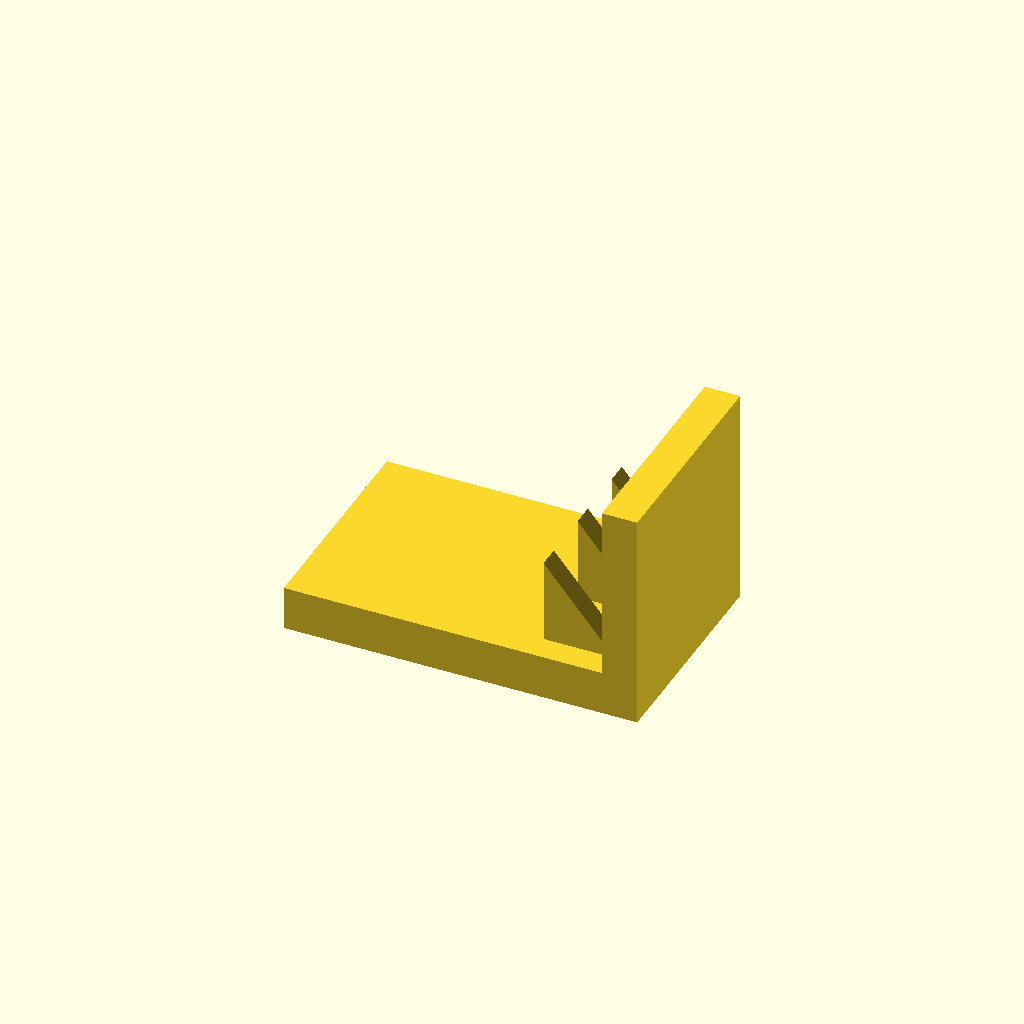
Cell 1 — every parameter at its default value.
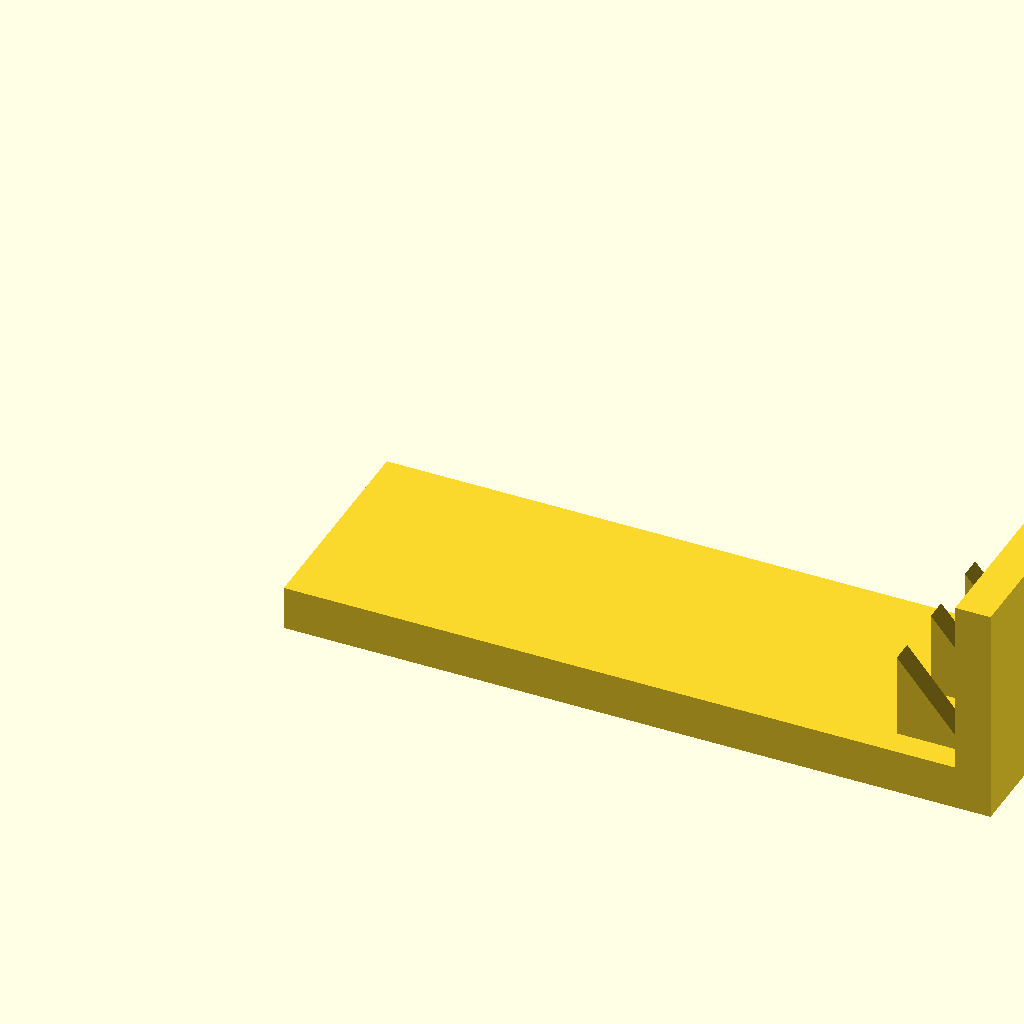
Cell 2 — base_l set to 160, the other parameters unchanged.
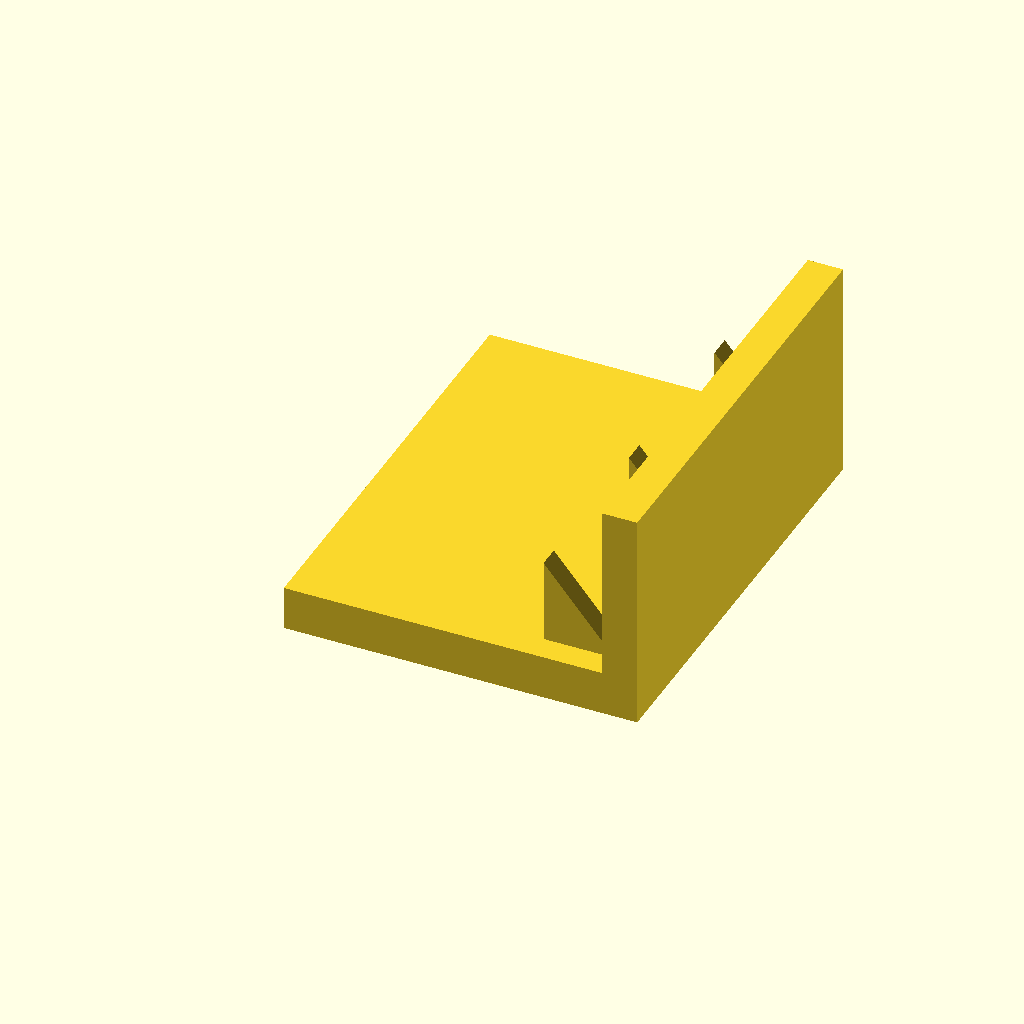
Cell 3: base_w = 100 (everything else at default).
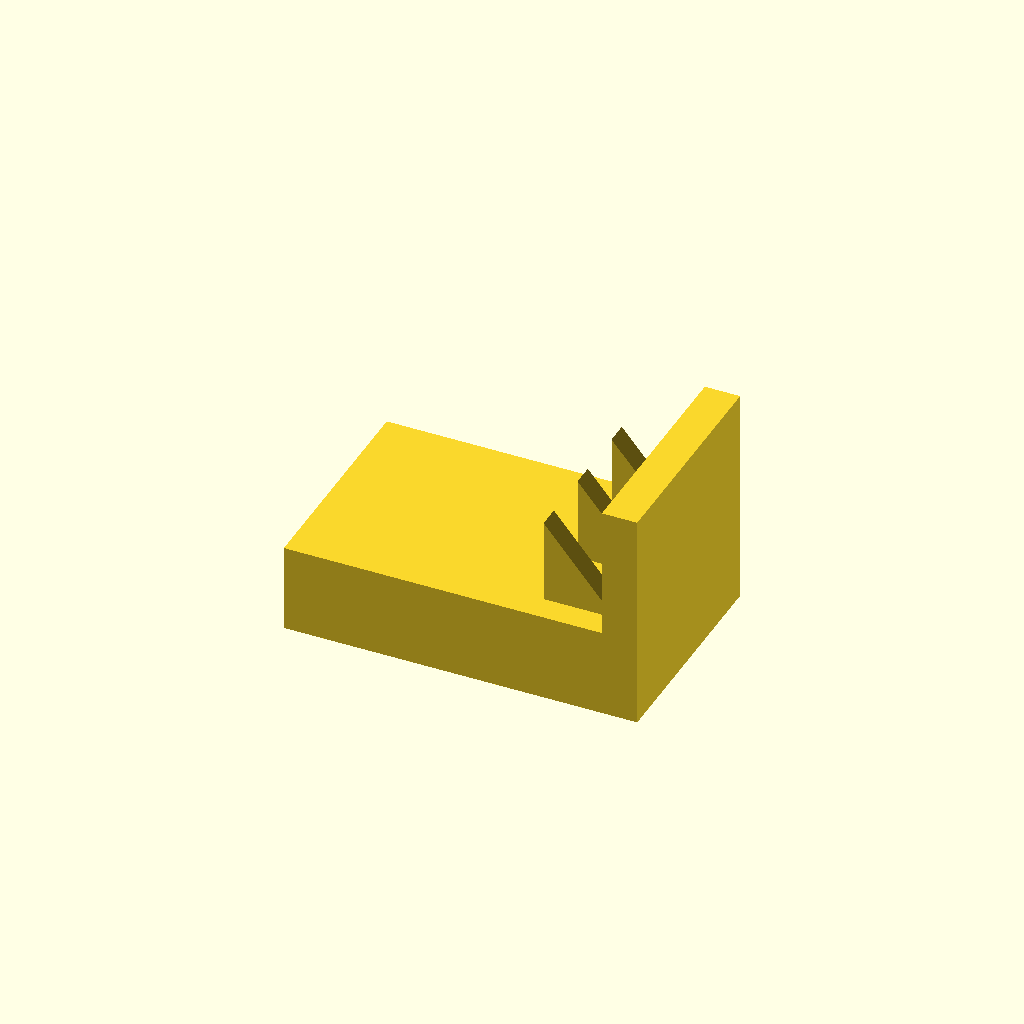
Cell 4: base_t = 20 (everything else at default).
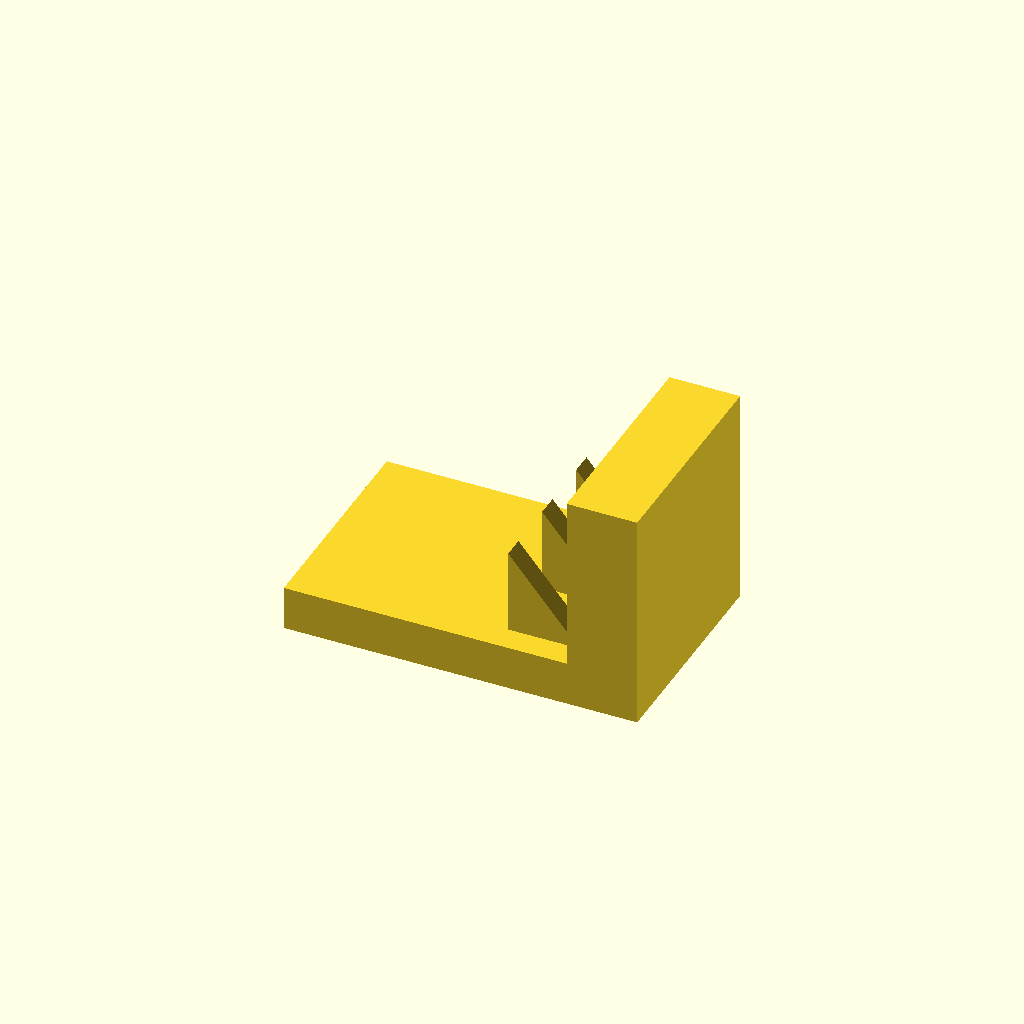
Cell 5: the same model with plate_t = 16.
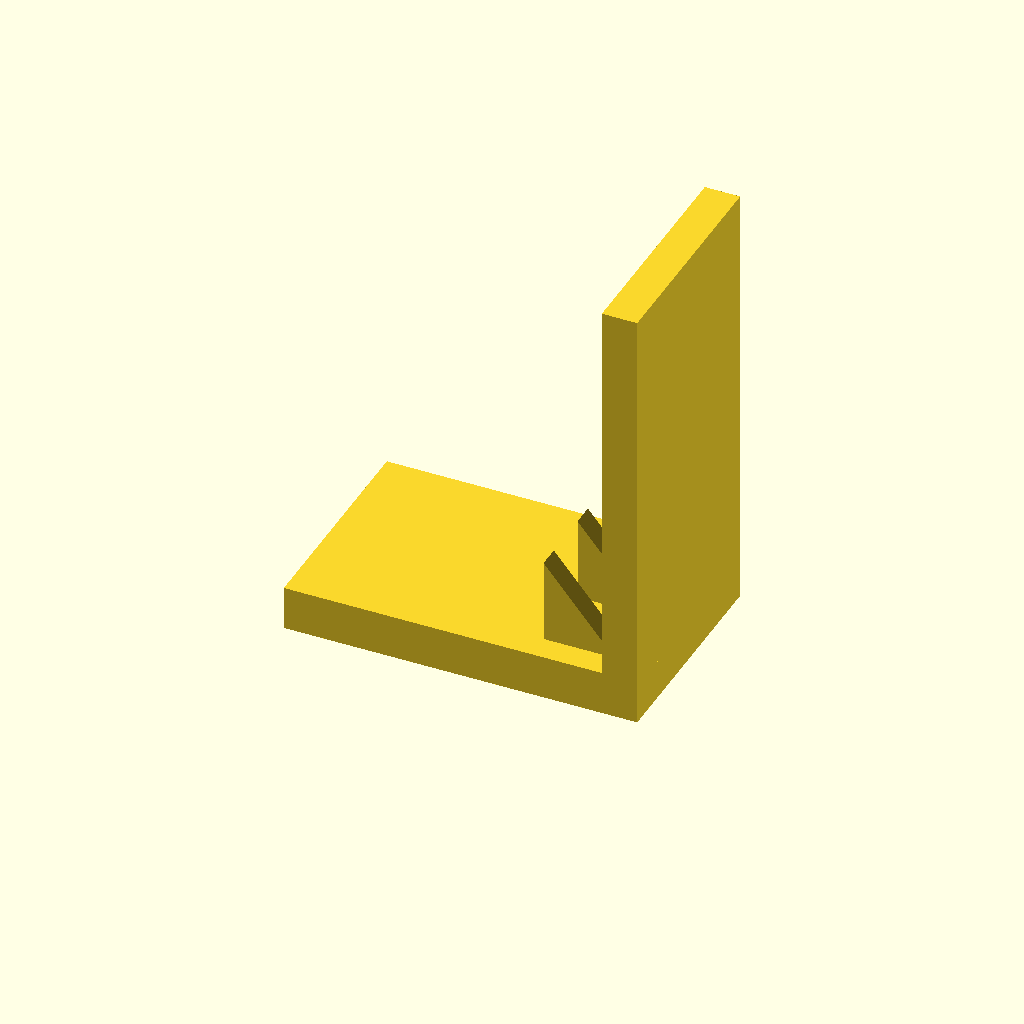
Cell 6 — plate_h set to 100, the other parameters unchanged.
One fixed orthographic camera (rotation 55°, 0°, 25°; colour scheme Cornfield) for every cell.
OpenSCAD source file optional_data/data/solid3/ribbracket/part_0055.scad:
$fn = 32;

// ----------------------------------------------------------------------
// Rib bracket: 3-gusset L bracket
// ----------------------------------------------------------------------

// --- parameters (mm) ---
base_l = 80;              // foot length, X
base_w = 50;              // foot width, Y
base_t = 10;              // foot thickness
plate_t = 8;              // upright plate thickness
plate_h = 50;             // overall height
gus_l = 16;               // gusset leg along the foot
gus_h = 20;               // gusset height
gus_t = 5;                // gusset thickness
gus_edge = 6;             // gusset margin from the foot edge
n_gus = 3;                // gusset count

gus_pitch = (base_w - 2 * gus_edge - gus_t) / (n_gus - 1);  // gusset pitch

union() {
  cube([base_l, base_w, base_t]);
  translate([base_l - plate_t, 0, base_t - 1])
    cube([plate_t, base_w, plate_h - base_t + 1]);
  for (i = [0 : n_gus - 1])
    translate([base_l - plate_t - gus_l, gus_edge + i * gus_pitch, base_t - 1])
      rotate([-90, 0, 0])
        linear_extrude(height = gus_t)
          polygon(points = [[0, 0], [gus_l + 1, 0], [0, -gus_h]]);
}
Parameter table extracted from the source (name, type, default, range or options):
base_l: number, default 80
base_w: number, default 50
base_t: number, default 10
plate_t: number, default 8
plate_h: number, default 50
gus_l: number, default 16
gus_h: number, default 20
gus_t: number, default 5
gus_edge: number, default 6
n_gus: number, default 3
